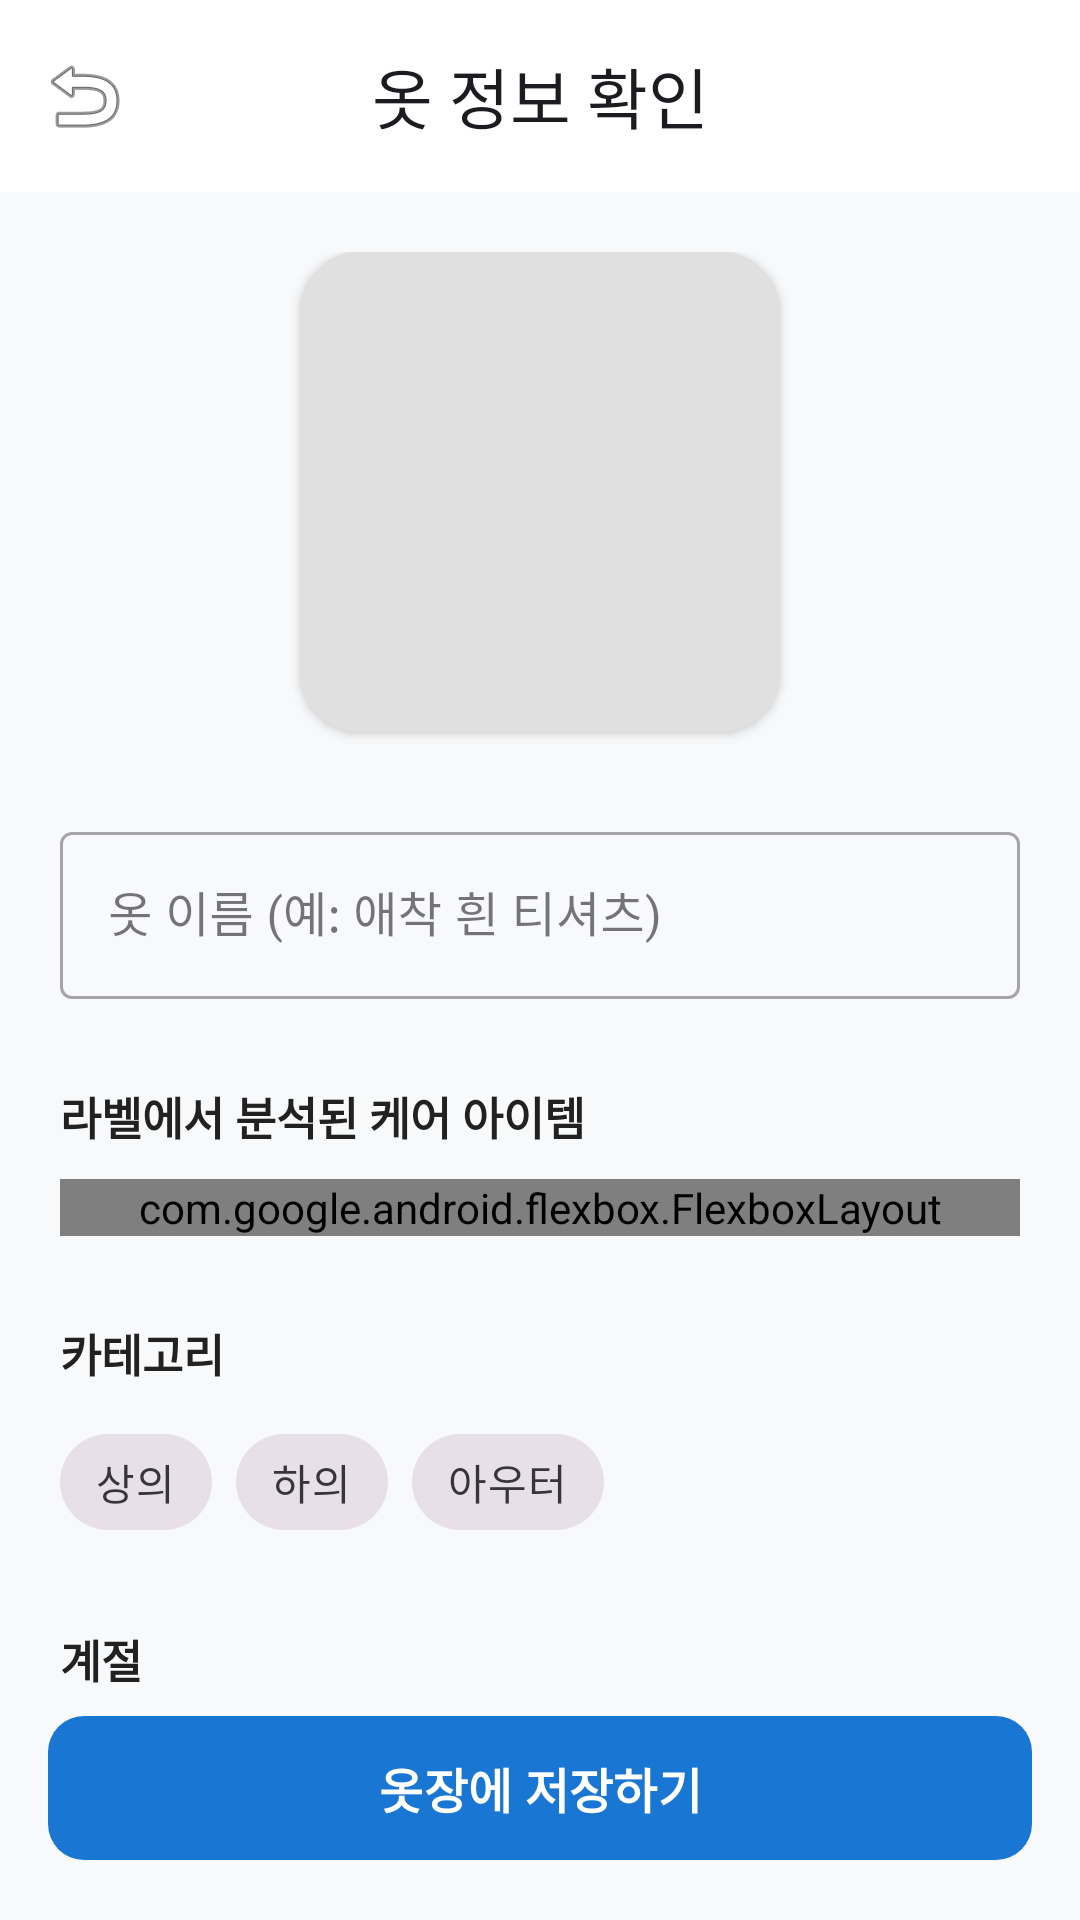

Produce the Android XML layout that renders to this screen, including the resource entries it uses.
<!-- AndroidManifest.xml: application theme Theme.SEDO -->
<!-- res/layout/fragment_save_form.xml -->
<?xml version="1.0" encoding="utf-8"?>
<androidx.constraintlayout.widget.ConstraintLayout
    xmlns:android="http://schemas.android.com/apk/res/android"
    xmlns:app="http://schemas.android.com/apk/res-auto"
    xmlns:tools="http://schemas.android.com/tools"
    android:layout_width="match_parent"
    android:layout_height="match_parent"
    android:background="#F8F9FA">

    <com.google.android.material.appbar.MaterialToolbar
        android:id="@+id/toolbar_save_form"
        android:layout_width="match_parent"
        android:layout_height="?attr/actionBarSize"
        android:background="@android:color/white"
        app:title="옷 정보 확인"
        app:titleCentered="true"
        app:navigationIcon="@android:drawable/ic_menu_revert"
        app:layout_constraintTop_toTopOf="parent" />

    <androidx.core.widget.NestedScrollView
        android:layout_width="match_parent"
        android:layout_height="0dp"
        android:clipToPadding="false"
        android:paddingBottom="24dp"
        app:layout_constraintTop_toBottomOf="@id/toolbar_save_form"
        app:layout_constraintBottom_toTopOf="@id/btn_complete_save">

        <LinearLayout
            android:layout_width="match_parent"
            android:layout_height="wrap_content"
            android:orientation="vertical"
            android:padding="20dp">

            <com.google.android.material.card.MaterialCardView
                android:layout_width="160dp"
                android:layout_height="160dp"
                android:layout_gravity="center"
                app:cardCornerRadius="20dp"
                app:cardElevation="2dp"
                app:strokeWidth="0dp">

                <ImageView
                    android:id="@+id/iv_form_image"
                    android:layout_width="match_parent"
                    android:layout_height="match_parent"
                    android:scaleType="centerCrop"
                    android:background="#E0E0E0" />
            </com.google.android.material.card.MaterialCardView>

            <com.google.android.material.textfield.TextInputLayout
                style="@style/Widget.MaterialComponents.TextInputLayout.OutlinedBox"
                android:layout_width="match_parent"
                android:layout_height="wrap_content"
                android:layout_marginTop="28dp"
                android:hint="옷 이름 (예: 애착 흰 티셔츠)">

                <com.google.android.material.textfield.TextInputEditText
                    android:id="@+id/et_cloth_name"
                    android:layout_width="match_parent"
                    android:layout_height="wrap_content"
                    android:inputType="text"
                    android:maxLines="1" />
            </com.google.android.material.textfield.TextInputLayout>

            <TextView
                android:layout_width="wrap_content"
                android:layout_height="wrap_content"
                android:layout_marginTop="28dp"
                android:text="라벨에서 분석된 케어 아이템"
                android:textColor="#212121"
                android:textSize="15sp"
                android:textStyle="bold" />

            <com.google.android.flexbox.FlexboxLayout
                android:id="@+id/flexbox_form_symbols"
                android:layout_width="match_parent"
                android:layout_height="wrap_content"
                android:layout_marginTop="10dp"
                app:flexWrap="wrap" />

            <TextView
                android:layout_width="wrap_content"
                android:layout_height="wrap_content"
                android:layout_marginTop="28dp"
                android:text="카테고리"
                android:textColor="#212121"
                android:textSize="15sp"
                android:textStyle="bold" />

            <com.google.android.material.chip.ChipGroup
                android:id="@+id/chip_group_category"
                android:layout_width="match_parent"
                android:layout_height="wrap_content"
                android:layout_marginTop="8dp"
                app:singleSelection="true"
                app:selectionRequired="true">

                <com.google.android.material.chip.Chip
                    android:id="@+id/chip_top"
                    style="@style/Widget.MaterialComponents.Chip.Choice"
                    android:layout_width="wrap_content"
                    android:layout_height="wrap_content"
                    android:text="상의" />

                <com.google.android.material.chip.Chip
                    android:id="@+id/chip_bottom"
                    style="@style/Widget.MaterialComponents.Chip.Choice"
                    android:layout_width="wrap_content"
                    android:layout_height="wrap_content"
                    android:text="하의" />

                <com.google.android.material.chip.Chip
                    android:id="@+id/chip_outer"
                    style="@style/Widget.MaterialComponents.Chip.Choice"
                    android:layout_width="wrap_content"
                    android:layout_height="wrap_content"
                    android:text="아우터" />
            </com.google.android.material.chip.ChipGroup>

            <TextView
                android:layout_width="wrap_content"
                android:layout_height="wrap_content"
                android:layout_marginTop="24dp"
                android:text="계절"
                android:textColor="#212121"
                android:textSize="15sp"
                android:textStyle="bold" />

            <com.google.android.material.chip.ChipGroup
                android:id="@+id/chip_group_season"
                android:layout_width="match_parent"
                android:layout_height="wrap_content"
                android:layout_marginTop="8dp"
                app:singleSelection="true"
                app:selectionRequired="true">

                <com.google.android.material.chip.Chip
                    android:id="@+id/chip_spring_fall"
                    style="@style/Widget.MaterialComponents.Chip.Choice"
                    android:layout_width="wrap_content"
                    android:layout_height="wrap_content"
                    android:text="봄/가을" />

                <com.google.android.material.chip.Chip
                    android:id="@+id/chip_summer"
                    style="@style/Widget.MaterialComponents.Chip.Choice"
                    android:layout_width="wrap_content"
                    android:layout_height="wrap_content"
                    android:text="여름" />

                <com.google.android.material.chip.Chip
                    android:id="@+id/chip_winter"
                    style="@style/Widget.MaterialComponents.Chip.Choice"
                    android:layout_width="wrap_content"
                    android:layout_height="wrap_content"
                    android:text="겨울" />
            </com.google.android.material.chip.ChipGroup>

            <TextView
                android:layout_width="wrap_content"
                android:layout_height="wrap_content"
                android:layout_marginTop="28dp"
                android:text="스마트 세탁 메모"
                android:textColor="#212121"
                android:textSize="15sp"
                android:textStyle="bold" />

            <com.google.android.material.textfield.TextInputLayout
                style="@style/Widget.MaterialComponents.TextInputLayout.OutlinedBox"
                android:layout_width="match_parent"
                android:layout_height="wrap_content"
                android:layout_marginTop="10dp"
                app:boxBackgroundColor="#FAFAFA">

                <com.google.android.material.textfield.TextInputEditText
                    android:id="@+id/et_wash_memo"
                    android:layout_width="match_parent"
                    android:layout_height="wrap_content"
                    android:inputType="textMultiLine"
                    android:lines="12"
                    android:gravity="top"
                    android:lineSpacingExtra="6dp"
                    android:textColor="#333333"
                    tools:text="면 100%\n건조기 절대 금지, 중성 세제로 세탁하세요." />
            </com.google.android.material.textfield.TextInputLayout>

        </LinearLayout>
    </androidx.core.widget.NestedScrollView>

    <com.google.android.material.button.MaterialButton
        android:id="@+id/btn_complete_save"
        android:layout_width="match_parent"
        android:layout_height="56dp"
        android:layout_margin="16dp"
        android:text="옷장에 저장하기"
        android:textSize="16sp"
        android:textStyle="bold"
        app:backgroundTint="#1976D2"
        app:cornerRadius="12dp"
        app:layout_constraintBottom_toBottomOf="parent" />

</androidx.constraintlayout.widget.ConstraintLayout>
<!-- resources referenced by this layout -->
<resources>
  <style name="Theme.SEDO" parent="Base.Theme.SEDO" />
  <style name="Base.Theme.SEDO" parent="Theme.Material3.DayNight.NoActionBar">
          
          
      </style>
</resources>
